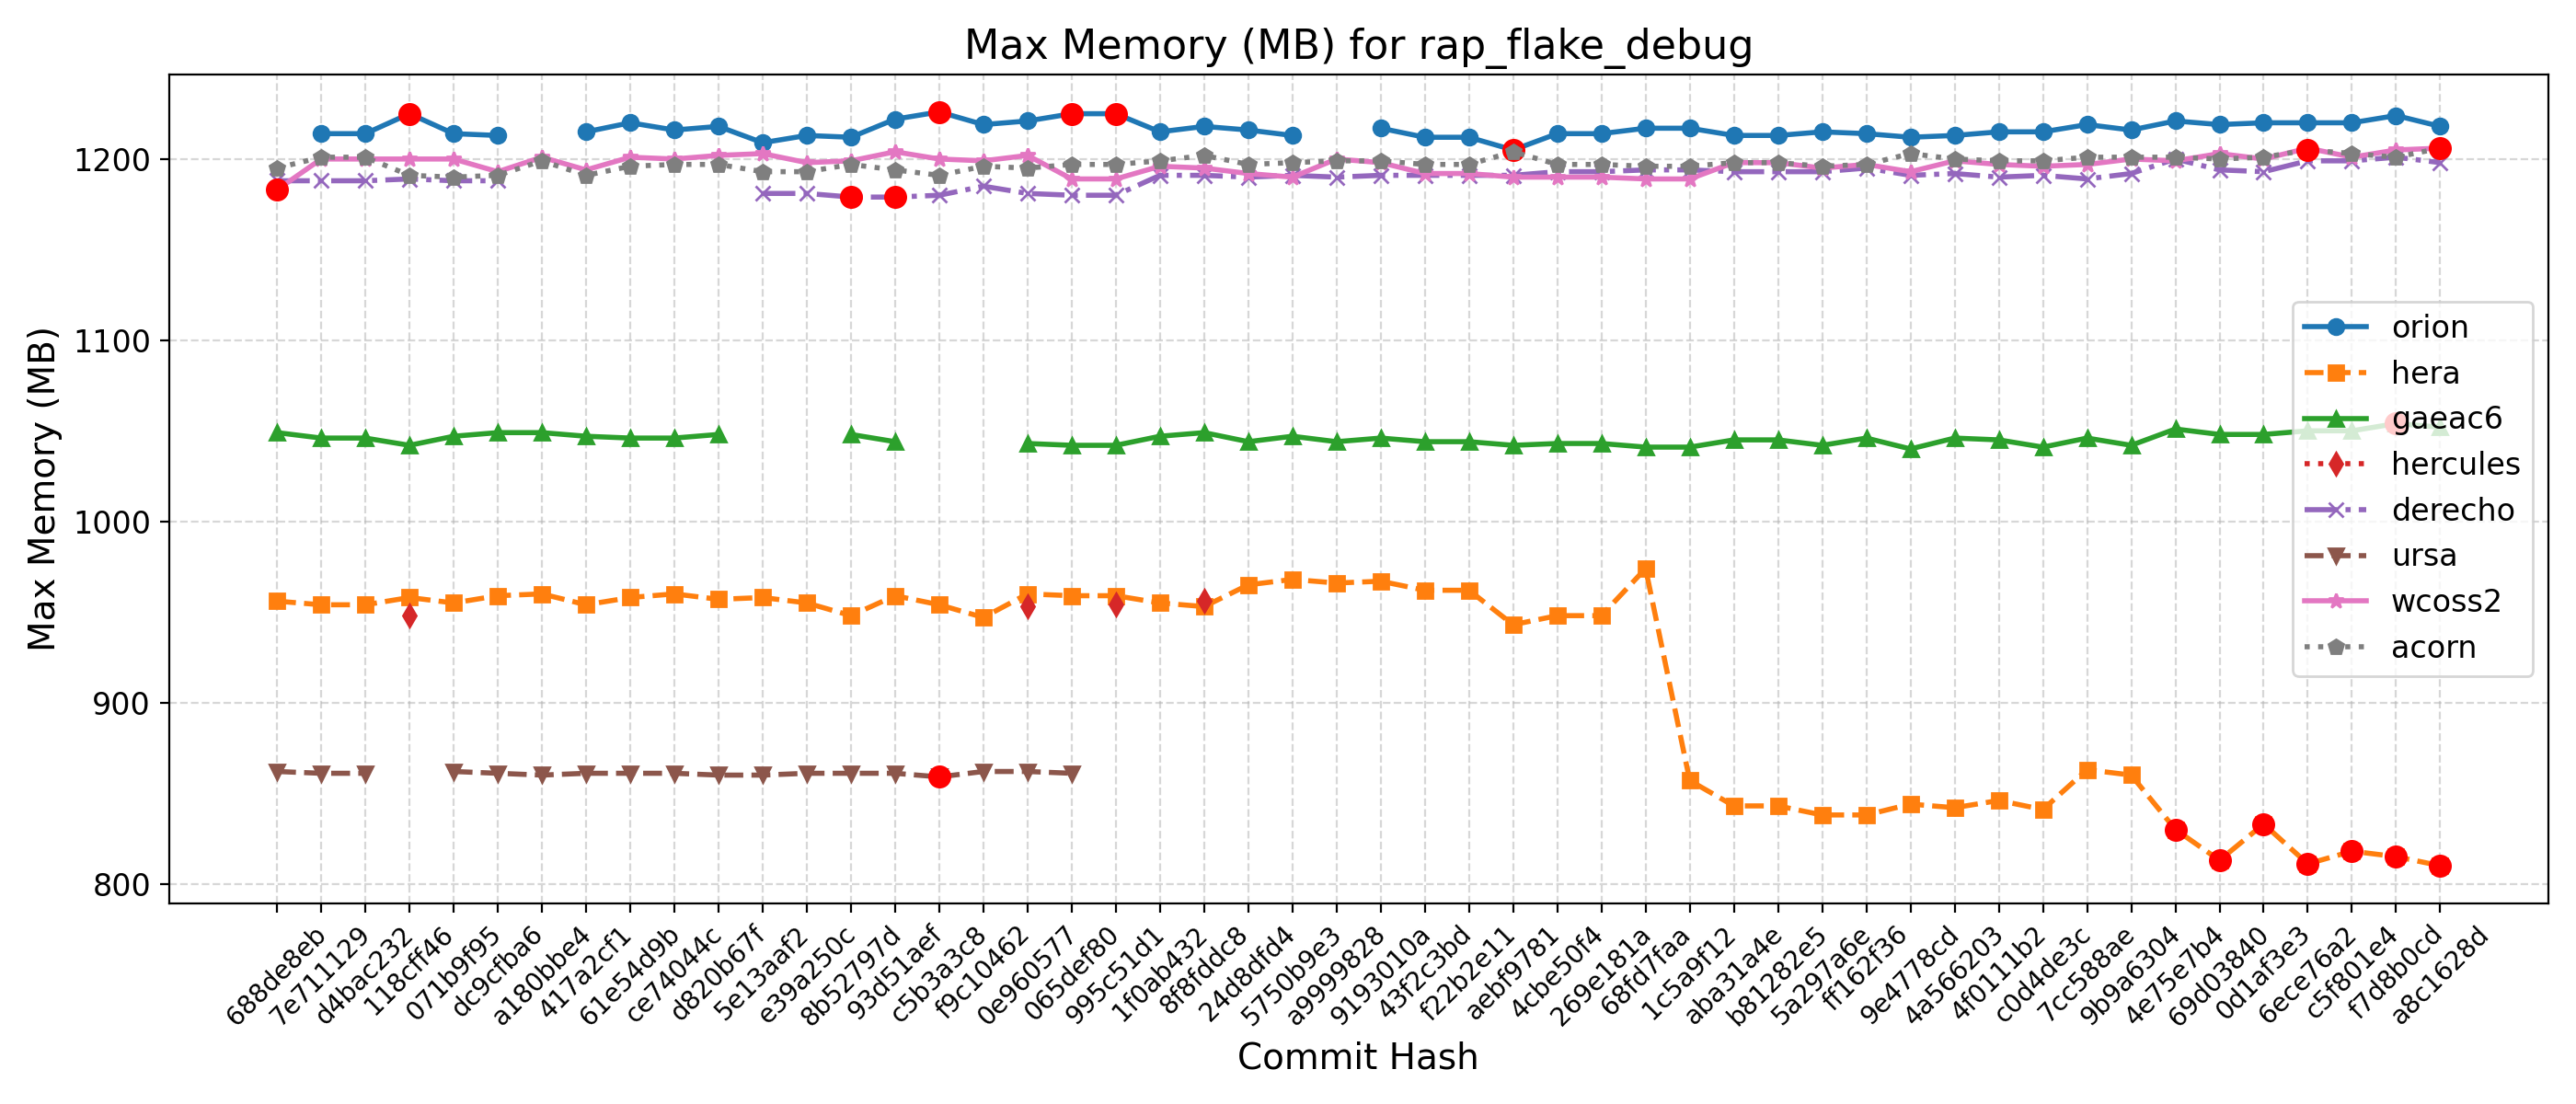

Values plotted in this chart, from the file beside it:
Hash, Date, Message, orion, hera, gaeac6, hercules, derecho, ursa, wcoss2, acorn
688de8eb, 2025-09-04, Fix default cdmbgwd settings (#2788), , 956, 1049, , 1188, 862, 1183, 1195
7e711129, 2025-09-02, Use container with spack stack 1.9.2 (#2…, 1214, 954, 1046, , 1188, 861, 1200, 1201
d4bac232, 2025-08-29, MPAS dycore + Atmosphere Generalization …, 1214, 954, 1046, , 1188, 861, 1200, 1201
118cff46, 2025-08-25, Add FV3 grid mask for regional domains t…, 1225, 958, 1042, 948, 1189, , 1200, 1191
071b9f95, 2025-08-22, Fix Restart IAU and Ultra-Low Reproducib…, 1214, 955, 1047, , 1188, 862, 1200, 1190
dc9cfba6, 2025-08-19, Update CICE through 2025-07 and switch t…, 1213, 959, 1049, , 1188, 861, 1193, 1191
a180bbe4, 2025-08-15, FV3: Fix Prate_avg and UPP call freq + F…, , 960, 1049, , , 860, 1201, 1199
417a2cf1, 2025-08-13, Fix conus13km tests restart and decompos…, 1215, 954, 1047, , , 861, 1194, 1191
61e54d9b, 2025-08-11, Add two-way ocean-wave coupling feature …, 1220, 958, 1046, , , 861, 1201, 1196
ce74044c, 2025-08-06, Create a user-friendly "process model" t…, 1216, 960, 1046, , , 861, 1200, 1197
d820b67f, 2025-08-01, Update GOCART to v2.4.3 (#2819), 1218, 957, 1048, , , 860, 1202, 1197
5e13aaf2, 2025-07-29, Update DATM meshes and switch to bilinea…, 1209, 958, , , 1181, 860, 1203, 1193
e39a250c, 2025-07-24, Update FV3 hash to include UPP ss192/Urs…, 1213, 955, , , 1181, 861, 1198, 1193
8b52797d, 2025-07-21, Combination of 2684,2707,2771 (MERRA2 3-…, 1212, 948, 1048, , 1179, 861, 1199, 1197
93d51aef, 2025-07-17, Exporting Canopy Variables from AQM to F…, 1222, 959, 1044, , 1179, 861, 1204, 1194
c5b3a3c8, 2025-07-14, GFDLMP-v3 and TEMPO MP microphysics (#25…, 1226, 954, , , 1180, 859, 1200, 1191
f9c10462, 2025-07-11, Combination of several CCPP-physics PRs …, 1219, 947, , , 1185, 862, 1199, 1196
0e960577, 2025-07-09, Combination #2777 (maintask writes CMEPS…, 1221, 960, 1043, 953, 1181, 862, 1202, 1195
065def80, 2025-07-07, Port UFS-WM to Ursa (#2471), 1225, 959, 1042, , 1180, 861, 1189, 1197
995c51d1, 2025-07-03, Upgrade UFS-WM to spack-stack/1.9.2 (#26…, 1225, 959, 1042, 954, 1180, , 1189, 1197
1f0ab432, 2025-07-01, Reduce WW3 memory use (#2624), 1215, 955, 1047, , 1191, , 1196, 1199
8f8fddc8, 2025-06-30, Bring in scale-aware 3DTKE related chang…, 1218, 953, 1049, 956, 1191, , 1195, 1202
24d8dfd4, 2025-06-26, Slight modification in orographic gravit…, 1216, 965, 1044, , 1190, , 1192, 1197
5750b9e3, 2025-06-20, gcycle update (#2747), 1213, 968, 1047, , 1191, , 1190, 1198
a9999828, 2025-06-12, Add a new parameter in dycore to control…, , 966, 1044, , 1190, , 1200, 1199
9193010a, 2025-06-06, In Noah-MP, set zero for canopy liquid a…, 1217, 967, 1046, , 1191, , 1198, 1199
43f2c3bd, 2025-06-04, Urgent Documentation Update for HSD Capa…, 1212, 962, 1044, , 1191, , 1192, 1197
f22b2e11, 2025-06-02, Bug fix for surface roughness calculatio…, 1212, 962, 1044, , 1191, , 1192, 1197
aebf9781, 2025-05-27, Fix bug to improve wave initialization b…, 1205, 943, 1042, , 1191, , 1190, 1204
4cbe50f4, 2025-05-23, Add idealized, regional tropical cyclone…, 1214, 948, 1043, , 1193, , 1190, 1197
269e181a, 2025-05-23, Add GFSv17 IAU restart tests without wav…, 1214, 948, 1043, , 1193, , 1190, 1197
68fd7faa, 2025-05-15, Enable Hera, Hercules Gnu tests: cpld_de…, 1217, 974, 1041, , 1194, , 1189, 1196
1c5a9f12, 2025-05-09, Add "ultra low" coupled configurations t…, 1217, 857, 1041, , 1194, , 1189, 1196
aba31a4e, 2025-05-06, Resolve miscellaneous WM issues and upda…, 1213, 843, 1045, , 1193, , 1198, 1198
b81282e5, 2025-05-05, Switch to vector remapping and bilinear …, 1213, 843, 1045, , 1193, , 1198, 1198
5a297a6e, 2025-05-02, improve coupled model startup cost for w…, 1215, 838, 1042, , 1193, , 1195, 1196
ff162f36, 2025-05-01, NSSL MP scheme updates + Stochastic Phys…, 1214, 838, 1046, , 1195, , 1197, 1197
9e4778cd, 2025-04-25, Loosen restriction on optional arguments…, 1212, 844, 1040, , 1191, , 1193, 1203
4a566203, 2025-04-23, CMake Atmosphere Dycore Generalization +…, 1213, 842, 1046, , 1192, , 1199, 1200
4f0111b2, 2025-04-21, Add CMEPS log file at restart write; IAU…, 1215, 846, 1045, , 1190, , 1197, 1199
c0d4de3c, 2025-04-18, Update mom6 to its main repository 20250…, 1215, 841, 1041, , 1191, , 1196, 1199
7cc588ae, 2025-04-16, Add PIO configuration variables for CMEP…, 1219, 863, 1046, , 1189, , 1197, 1201
9b9a6304, 2025-04-11, Memcheck fixes (#2655), 1216, 860, 1042, , 1192, , 1200, 1201
4e75e7b4, 2025-04-10, Update upp submodule to the latest UPP (…, 1221, 830, 1051, , 1200, , 1199, 1201
69d03840, 2025-04-07, Use ESMF Redist instead of Remap for FV3…, 1219, 813, 1048, , 1194, , 1203, 1200
0d1af3e3, 2025-04-02, Convert GFS DDTs from blocked data struc…, 1220, 833, 1048, , 1193, , 1200, 1201
6ece76a2, 2025-03-28, Update WW3  by merging develop  as of 20…, 1220, 811, 1050, , 1199, , 1206, 1205
c5f801e4, 2025-03-27, Sync CDEPS and CMEPS to ESCOMP (#2664), 1220, 818, 1050, , 1199, , 1201, 1203
f7d8b0cd, 2025-03-26, Add support for FV3 native grid (cubed s…, 1224, 815, 1054, , 1201, , 1205, 1201
a8c1628d, 2025-03-24, Introduce prognostic updraft velocity to…, 1218, 810, 1052, , 1198, , 1206, 1206
